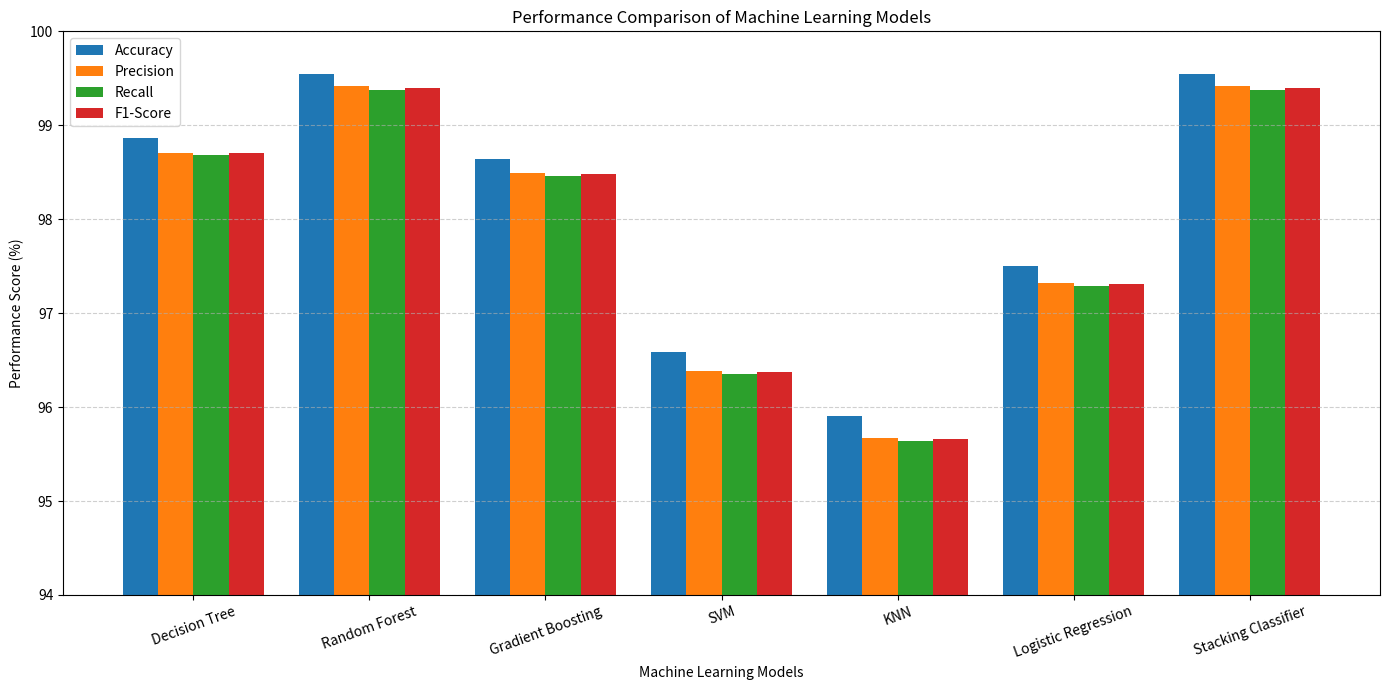

Generate this figure with matplotlib:
import matplotlib.pyplot as plt
import numpy as np
import os

# User provided data
models = [
    "Decision Tree", "Random Forest", "Gradient Boosting",
    "SVM", "KNN", "Logistic Regression", "Stacking Classifier"
]

accuracy = [98.86, 99.55, 98.64, 96.59, 95.91, 97.50, 99.55]
precision = [98.71, 99.42, 98.49, 96.38, 95.67, 97.32, 99.42]
recall = [98.68, 99.38, 98.46, 96.35, 95.64, 97.29, 99.38]
f1_score = [98.70, 99.40, 98.48, 96.37, 95.66, 97.31, 99.40]

x = np.arange(len(models))
width = 0.2

plt.figure(figsize=(14, 7))
plt.bar(x - 1.5*width, accuracy, width, label='Accuracy')
plt.bar(x - 0.5*width, precision, width, label='Precision')
plt.bar(x + 0.5*width, recall, width, label='Recall')
plt.bar(x + 1.5*width, f1_score, width, label='F1-Score')

plt.xlabel("Machine Learning Models")
plt.ylabel("Performance Score (%)")
plt.title("Performance Comparison of Machine Learning Models")
plt.xticks(x, models, rotation=20)
plt.ylim(94, 100)
plt.legend()
plt.grid(axis='y', linestyle='--', alpha=0.6)

plt.tight_layout()

# Save logic
output_dir = "report_graphs"
if not os.path.exists(output_dir):
    os.makedirs(output_dir)

filename = "model_performance_comparison.png"
output_path = os.path.join(output_dir, filename)
plt.savefig(output_path, dpi=300)
print(f"Chart saved to {output_path}")
